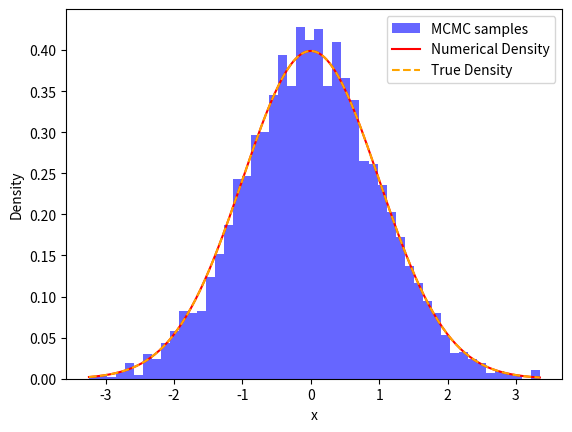

Write Python code to recreate this figure.
import numpy as np
import matplotlib.pyplot as plt
from scipy.integrate import quad
from scipy.stats import norm

np.random.seed(42)


## IMPLEMENTING METRPOLIS-HASTINGS ALGORITHM


def log_prob(x):
    """log normal up to a constant"""
    return -0.5 * np.sum(x**2)


def proposal(x, stepsize):
    """Uniform distribution of width stepsize
    centered at x."""
    return np.random.uniform(low=x - 0.5 * stepsize, high=x + 0.5 * stepsize)


def MH_criterion(x_next, x_current, log_prob):
    """Calculate probability of acceptance
    using Metropolis-Hastings criterion."""
    return min(1, np.exp(log_prob(x_next) - log_prob(x_current)))


def sample(x_current, log_prob, stepsize):
    x_next = proposal(x_current, stepsize)

    probability_of_acceptance = MH_criterion(x_next, x_current, log_prob)

    accept = np.random.random() < probability_of_acceptance

    if accept:
        return accept, x_next
    else:
        return accept, x_current


n_steps = 10000
stepsize = 4
x0 = 1
chain = [proposal(x0, stepsize)]
acceptance = 0
for i in range(n_steps):
    acceptance_i, chain_i = sample(chain[-1], log_prob, stepsize)
    chain.append(chain_i)
    acceptance += acceptance_i

acceptance_rate = acceptance / n_steps
print(f"{acceptance_rate=}")

print(f"Last ten states of chain : {chain[-10:]}")

plt.figure()
hist = plt.hist(chain, bins=50, color="blue", alpha=0.6, density=True, label="MCMC samples")

# To plot the normalized density function, we can calculate the constant numerically.
norm_const, _ = quad(lambda x: np.exp(log_prob(x)), -np.inf, np.inf)
x_low, x_high = hist[1][[0,-1]]
x = np.linspace(x_low, x_high, 200)
y = [np.exp(log_prob(xi))/norm_const for xi in x]
y2 = norm.pdf(x, 0, 1) 
plt.plot(x, y, "r-", label="Numerical Density")
plt.plot(x, y2, "--",  color="orange", label="True Density")
plt.legend()
plt.xlabel("x")
plt.ylabel("Density")
plt.show()
